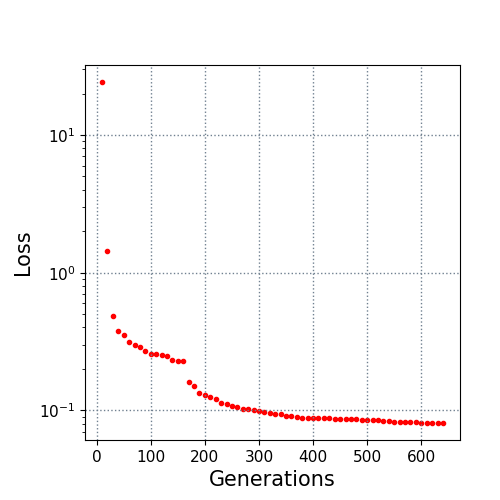

The file beside this chart, header and first rows:
10.0, 24.241609
20.0, 1.445
30.0, 0.4823
40.0, 0.3794
50.0, 0.3522
60.0, 0.3114
70.0, 0.297
80.0, 0.2867
90.0, 0.2686
100.0, 0.2586
110.0, 0.256
120.0, 0.2546
130.0, 0.2499
140.0, 0.2322
150.0, 0.2298
160.0, 0.2292
170.0, 0.1615
180.0, 0.1501
190.0, 0.1332
200.0, 0.1303
210.0, 0.1253
220.0, 0.1202
230.0, 0.1141
240.0, 0.1104
250.0, 0.1083
260.0, 0.1065
270.0, 0.103
280.0, 0.1017
290.0, 0.09999
300.0, 0.09905
310.0, 0.09687
320.0, 0.09576
330.0, 0.09364
340.0, 0.09364
350.0, 0.09091
360.0, 0.09091
370.0, 0.08926
380.0, 0.08874
390.0, 0.08874
400.0, 0.08827
410.0, 0.08827
420.0, 0.08827
430.0, 0.08827
440.0, 0.08667
450.0, 0.08667
460.0, 0.08645
470.0, 0.08645
480.0, 0.08632
490.0, 0.08587
500.0, 0.08522
510.0, 0.08505
520.0, 0.08462
530.0, 0.08425
540.0, 0.08326
550.0, 0.08305
560.0, 0.08287
570.0, 0.08276
580.0, 0.08194
590.0, 0.08194
600.0, 0.08121
610.0, 0.08114
... 3 more rows
